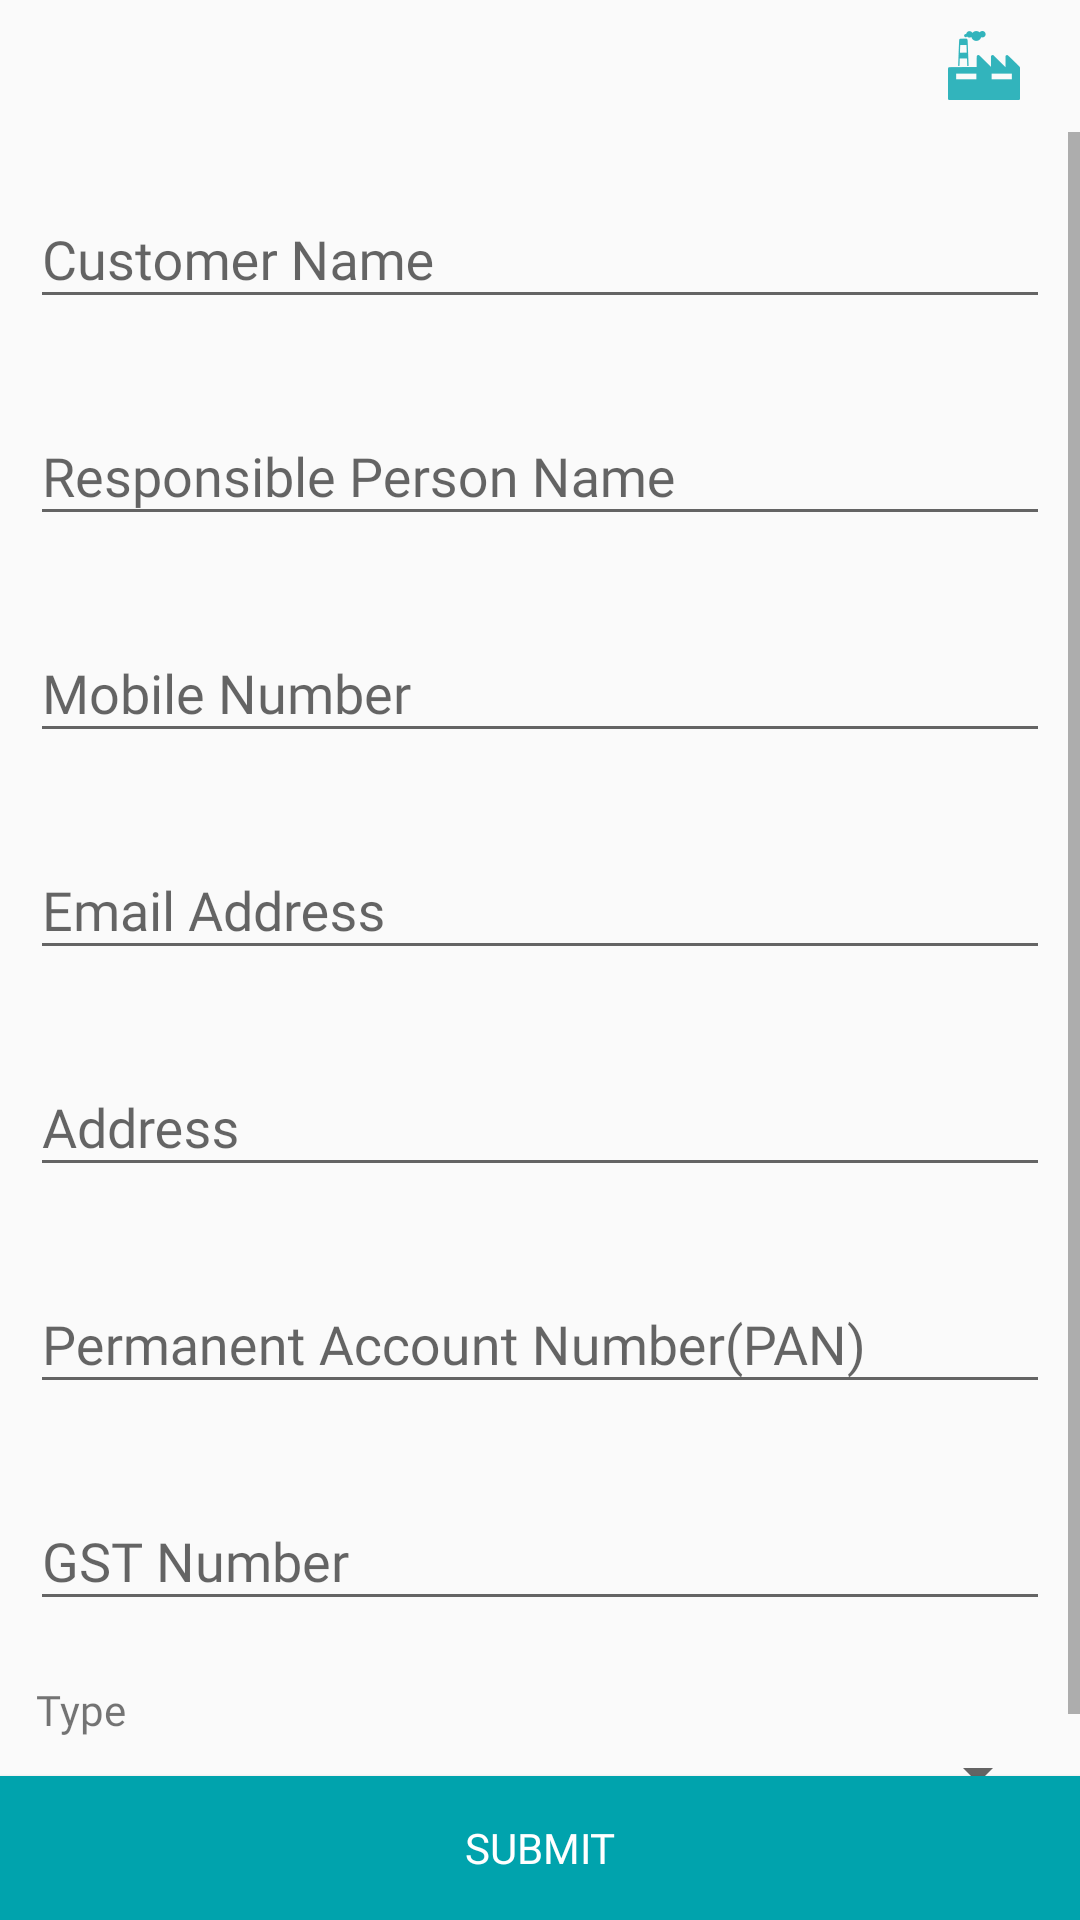

Layout XML and referenced resources for this Android screen:
<!-- AndroidManifest.xml: application theme AppTheme -->
<!-- res/layout/fragment_add_customer.xml -->
<?xml version="1.0" encoding="utf-8"?>
<RelativeLayout xmlns:android="http://schemas.android.com/apk/res/android"
    xmlns:tools="http://schemas.android.com/tools"
    android:layout_width="match_parent"
    android:layout_height="match_parent"
    tools:context=".fragment.AddCustomerFragment">

    <TextView
        android:id="@+id/tvPlantName"
        android:layout_width="wrap_content"
        android:layout_height="wrap_content"
        android:layout_alignParentTop="true"
        android:layout_alignParentRight="true"
        android:layout_gravity="end"
        android:layout_margin="10dp"
        android:drawableLeft="@drawable/ic_plant"
        android:drawablePadding="10dp"
        android:fontFamily="@font/open_sans_semi_bold"
        android:gravity="center_vertical"
        android:textColor="@color/colorPrimary" />

    <ScrollView
        android:layout_width="match_parent"
        android:layout_height="match_parent"
        android:layout_above="@id/btnSubmit"
        android:layout_below="@id/tvPlantName">

        <LinearLayout
            android:layout_width="match_parent"
            android:layout_height="wrap_content"
            android:orientation="vertical">

            <android.support.design.widget.TextInputLayout
                android:layout_width="match_parent"
                android:layout_height="wrap_content"
                android:layout_margin="10dp">

                <EditText
                    android:id="@+id/edName"
                    android:layout_width="match_parent"
                    android:layout_height="wrap_content"
                    android:fontFamily="@font/open_sans_regular"
                    android:hint="Customer Name"
                    android:maxLines="1"
                    android:singleLine="true" />

            </android.support.design.widget.TextInputLayout>

            <android.support.design.widget.TextInputLayout
                android:layout_width="match_parent"
                android:layout_height="wrap_content"
                android:layout_margin="10dp">

                <EditText
                    android:id="@+id/edRespPerson"
                    android:layout_width="match_parent"
                    android:layout_height="wrap_content"
                    android:fontFamily="@font/open_sans_regular"
                    android:hint="Responsible Person Name"
                    android:maxLines="1"
                    android:singleLine="true" />

            </android.support.design.widget.TextInputLayout>

            <android.support.design.widget.TextInputLayout
                android:layout_width="match_parent"
                android:layout_height="wrap_content"
                android:layout_margin="10dp">

                <EditText
                    android:id="@+id/edMobile"
                    android:layout_width="match_parent"
                    android:layout_height="wrap_content"
                    android:fontFamily="@font/open_sans_regular"
                    android:hint="Mobile Number"
                    android:inputType="number"
                    android:maxLength="10"
                    android:maxLines="1"
                    android:singleLine="true" />

            </android.support.design.widget.TextInputLayout>

            <android.support.design.widget.TextInputLayout
                android:layout_width="match_parent"
                android:layout_height="wrap_content"
                android:layout_margin="10dp">

                <EditText
                    android:id="@+id/edEmail"
                    android:layout_width="match_parent"
                    android:layout_height="wrap_content"
                    android:fontFamily="@font/open_sans_regular"
                    android:hint="Email Address"
                    android:inputType="textEmailAddress"
                    android:maxLines="1"
                    android:singleLine="true" />

            </android.support.design.widget.TextInputLayout>

            <android.support.design.widget.TextInputLayout
                android:layout_width="match_parent"
                android:layout_height="wrap_content"
                android:layout_margin="10dp">

                <EditText
                    android:id="@+id/edAddress"
                    android:layout_width="match_parent"
                    android:layout_height="wrap_content"
                    android:fontFamily="@font/open_sans_regular"
                    android:hint="Address"
                    android:maxLines="3" />

            </android.support.design.widget.TextInputLayout>

            <android.support.design.widget.TextInputLayout
                android:layout_width="match_parent"
                android:layout_height="wrap_content"
                android:layout_margin="10dp">

                <EditText
                    android:id="@+id/edPAN"
                    android:layout_width="match_parent"
                    android:layout_height="wrap_content"
                    android:fontFamily="@font/open_sans_regular"
                    android:hint="Permanent Account Number(PAN)"
                    android:inputType="textCapCharacters"
                    android:maxLength="10"
                    android:maxLines="1"
                    android:singleLine="true"
                    android:textAllCaps="true" />

            </android.support.design.widget.TextInputLayout>

            <android.support.design.widget.TextInputLayout
                android:layout_width="match_parent"
                android:layout_height="wrap_content"
                android:layout_margin="10dp">

                <EditText
                    android:id="@+id/edGST"
                    android:layout_width="match_parent"
                    android:layout_height="wrap_content"
                    android:fontFamily="@font/open_sans_regular"
                    android:hint="GST Number"
                    android:maxLength="15"
                    android:maxLines="1"
                    android:singleLine="true" />

            </android.support.design.widget.TextInputLayout>

            <TextView
                android:layout_width="wrap_content"
                android:layout_height="wrap_content"
                android:layout_marginLeft="12dp"
                android:layout_marginTop="10dp"
                android:layout_marginRight="10dp"
                android:fontFamily="@font/open_sans_regular"
                android:text="Type" />

            <Spinner
                android:id="@+id/spType"
                android:layout_width="match_parent"
                android:layout_height="wrap_content"
                android:layout_marginLeft="10dp"
                android:layout_marginRight="10dp"
                android:layout_marginBottom="10dp" />

        </LinearLayout>
    </ScrollView>

    <Button
        android:id="@+id/btnSubmit"
        android:layout_width="match_parent"
        android:layout_height="wrap_content"
        android:layout_alignParentBottom="true"
        android:background="@color/colorPrimary"
        android:fontFamily="@font/open_sans_bold"
        android:text="Submit"
        android:textColor="@color/colorWhite" />

</RelativeLayout>
<!-- resources referenced by this layout -->
<resources>
  <color name="colorPrimary">#00A3AD</color>
  <color name="colorWhite">#ffffff</color>
  <!-- drawable ic_plant: png bitmap (drawable-hdpi, 668 bytes) -->
  <style name="AppTheme" parent="Theme.AppCompat.Light.DarkActionBar">
          
          <item name="colorPrimary">@color/colorPrimary</item>
          <item name="colorPrimaryDark">@color/colorPrimaryDark</item>
          <item name="colorAccent">@color/colorAccent</item>
      </style>
  <color name="colorPrimaryDark">#018d96</color>
  <color name="colorAccent">#004D81</color>
</resources>
